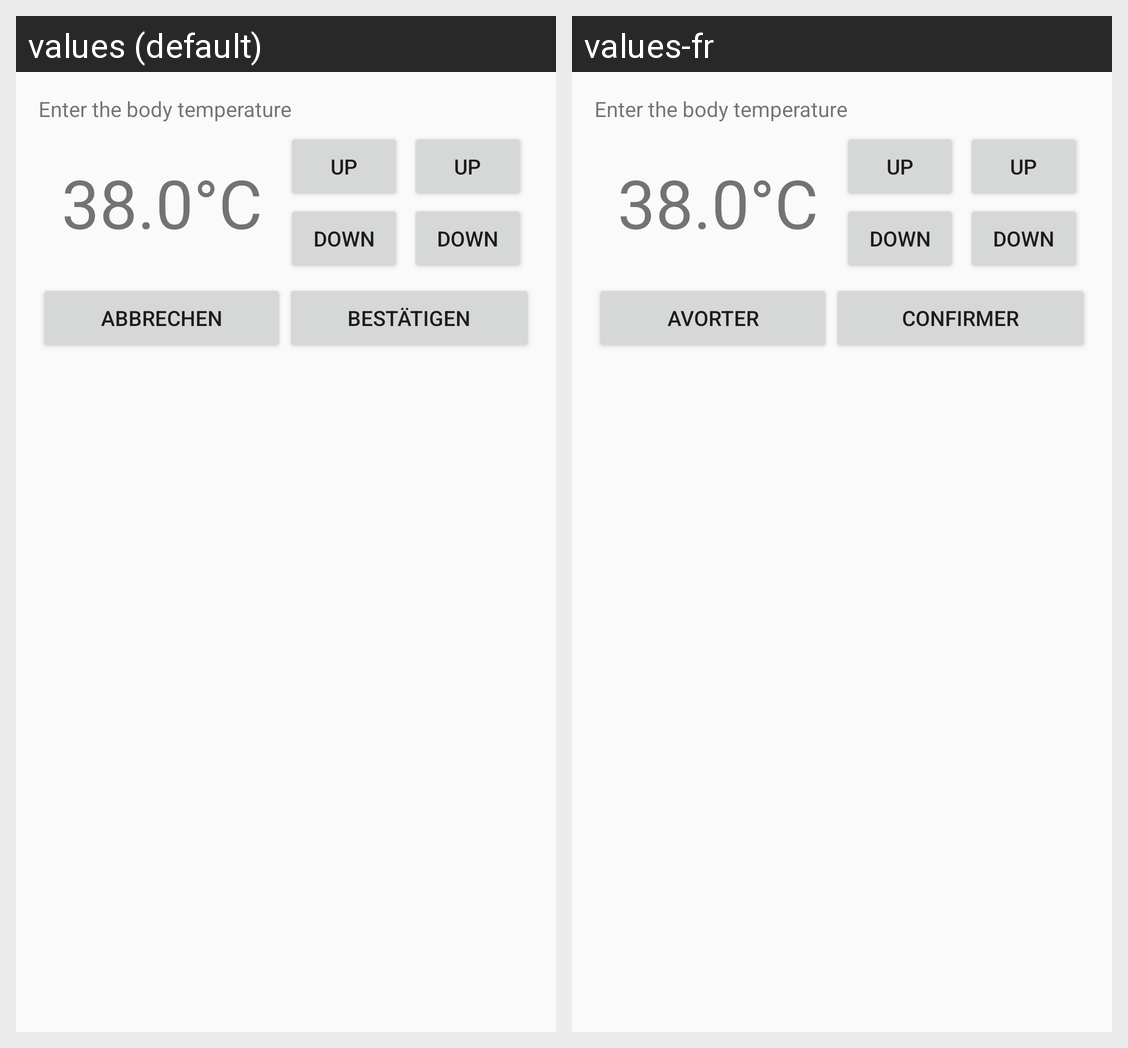

Translations of the strings shown on this Android screen, per locale in the grid:
Android screen res/layout/dialog_temperature.xml rendered under 2 locales, left to right: values (default), values-fr. Device: Nexus 5 (rendered at 1080×1920; each locale shown at half size, 540×960, under a caption strip naming it); theme AppTheme.
Strings drawn on this screen, with the default value and each locale's value (text and hints the layout hard-codes, and strings that could not be matched under every locale, appear in the picture but are not listed):

point
  values: .
  values-fr: .

celcius
  values: °C
  values-fr: °C

cancel
  values: Abbrechen
  values-fr: Avorter

submit
  values: Bestätigen
  values-fr: Confirmer
